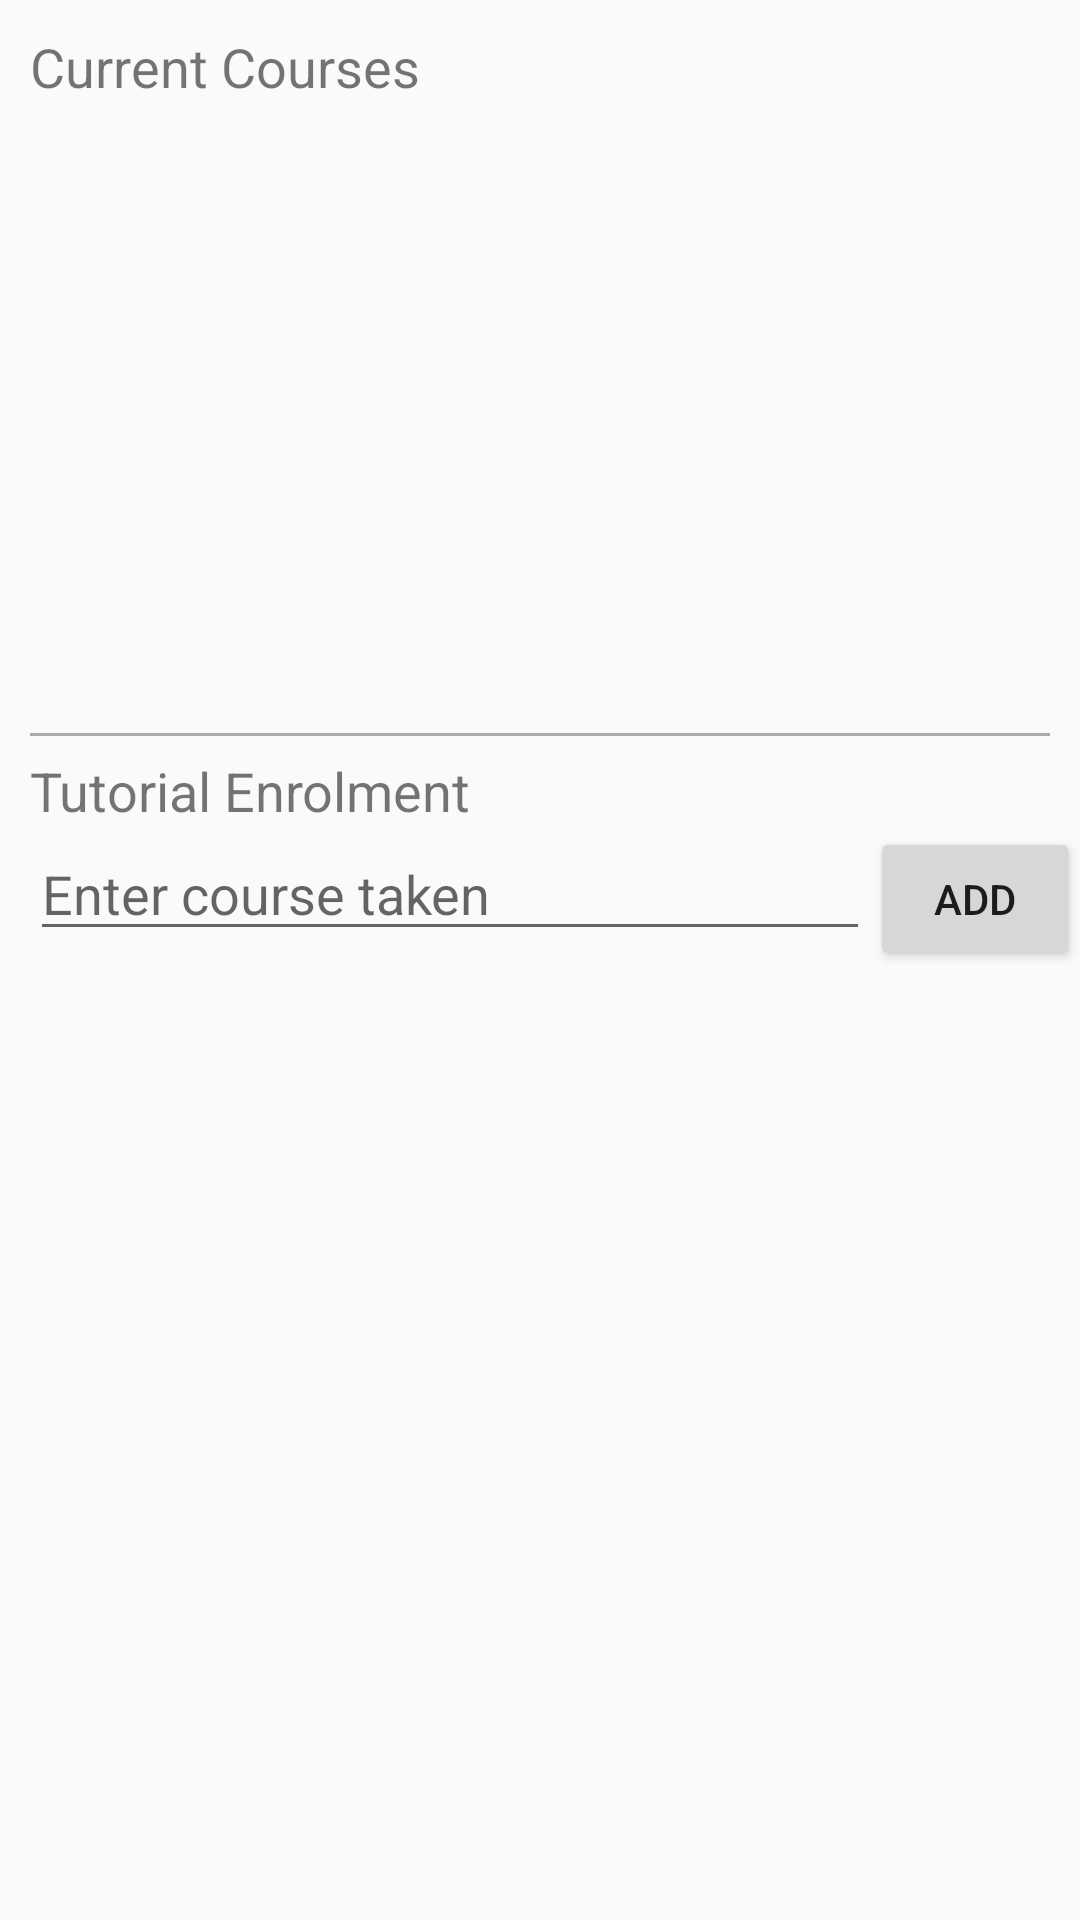

Here is an Android app screen rendered from its layout file. Give the layout XML and the strings, colors and styles it references.
<!-- AndroidManifest.xml: activity theme AppTheme -->
<!-- res/layout/activity_tutorial.xml -->
<?xml version="1.0" encoding="utf-8"?>
<LinearLayout xmlns:android="http://schemas.android.com/apk/res/android"
    xmlns:tools="http://schemas.android.com/tools"
    android:id="@+id/tutorial_layout"
    android:layout_width="match_parent"
    android:layout_height="match_parent"
    android:orientation="vertical"
    android:paddingTop="10dp"
    tools:context=".TutorialActivity" >

    <TextView
        android:layout_width="match_parent"
        android:layout_height="wrap_content"
        android:layout_marginLeft="10dp"
        android:text="Current Courses"
        android:textSize="18sp" />

    <ListView
        android:id="@+id/courseManage"
        android:layout_width="match_parent"
        android:layout_height="210dp" />

    <View
        android:layout_width="match_parent"
        android:layout_height="1dp"
        android:layout_marginLeft="10dp"
        android:layout_marginRight="10dp"
        android:background="@android:color/darker_gray" />

    <TextView
        android:layout_width="match_parent"
        android:layout_height="wrap_content"
        android:layout_marginLeft="10dp"
        android:paddingTop="6dp"
        android:text="Tutorial Enrolment"
        android:textSize="18sp" />

    <LinearLayout
        android:id="@+id/tutorialView"
        android:layout_width="match_parent"
        android:layout_height="match_parent"
        android:orientation="vertical" >

        <LinearLayout
            android:layout_width="match_parent"
            android:layout_height="wrap_content"
            android:orientation="horizontal">

            <AutoCompleteTextView
                android:id="@+id/addTutTxt"
                android:layout_width="0dp"
                android:layout_height="wrap_content"
                android:layout_marginLeft="10dp"
                android:layout_weight="4"
                android:singleLine="true"
                android:ems="10"
                android:completionThreshold="1"
                android:hint="Enter course taken" />

            <Button
                android:id="@+id/addTutBtn"
                android:layout_width="0dp"
                android:layout_height="wrap_content"
                android:layout_weight="1"
                android:text="Add" />
        </LinearLayout>

        <ListView
            android:id="@+id/tutorialManage"
            android:layout_width="match_parent"
            android:layout_height="match_parent" />
    </LinearLayout>

</LinearLayout>
<!-- resources referenced by this layout -->
<resources>
  <style name="AppTheme" parent="Theme.AppCompat.Light.DarkActionBar">
          
          <item name="colorPrimary">@color/colorPrimary</item>
          <item name="colorPrimaryDark">@color/colorPrimaryDark</item>
          <item name="colorAccent">@color/colorAccent</item>
      </style>
  <color name="colorPrimary">#2196F3</color>
  <color name="colorPrimaryDark">#0B4F9B</color>
  <color name="colorAccent">#B00020</color>
</resources>
